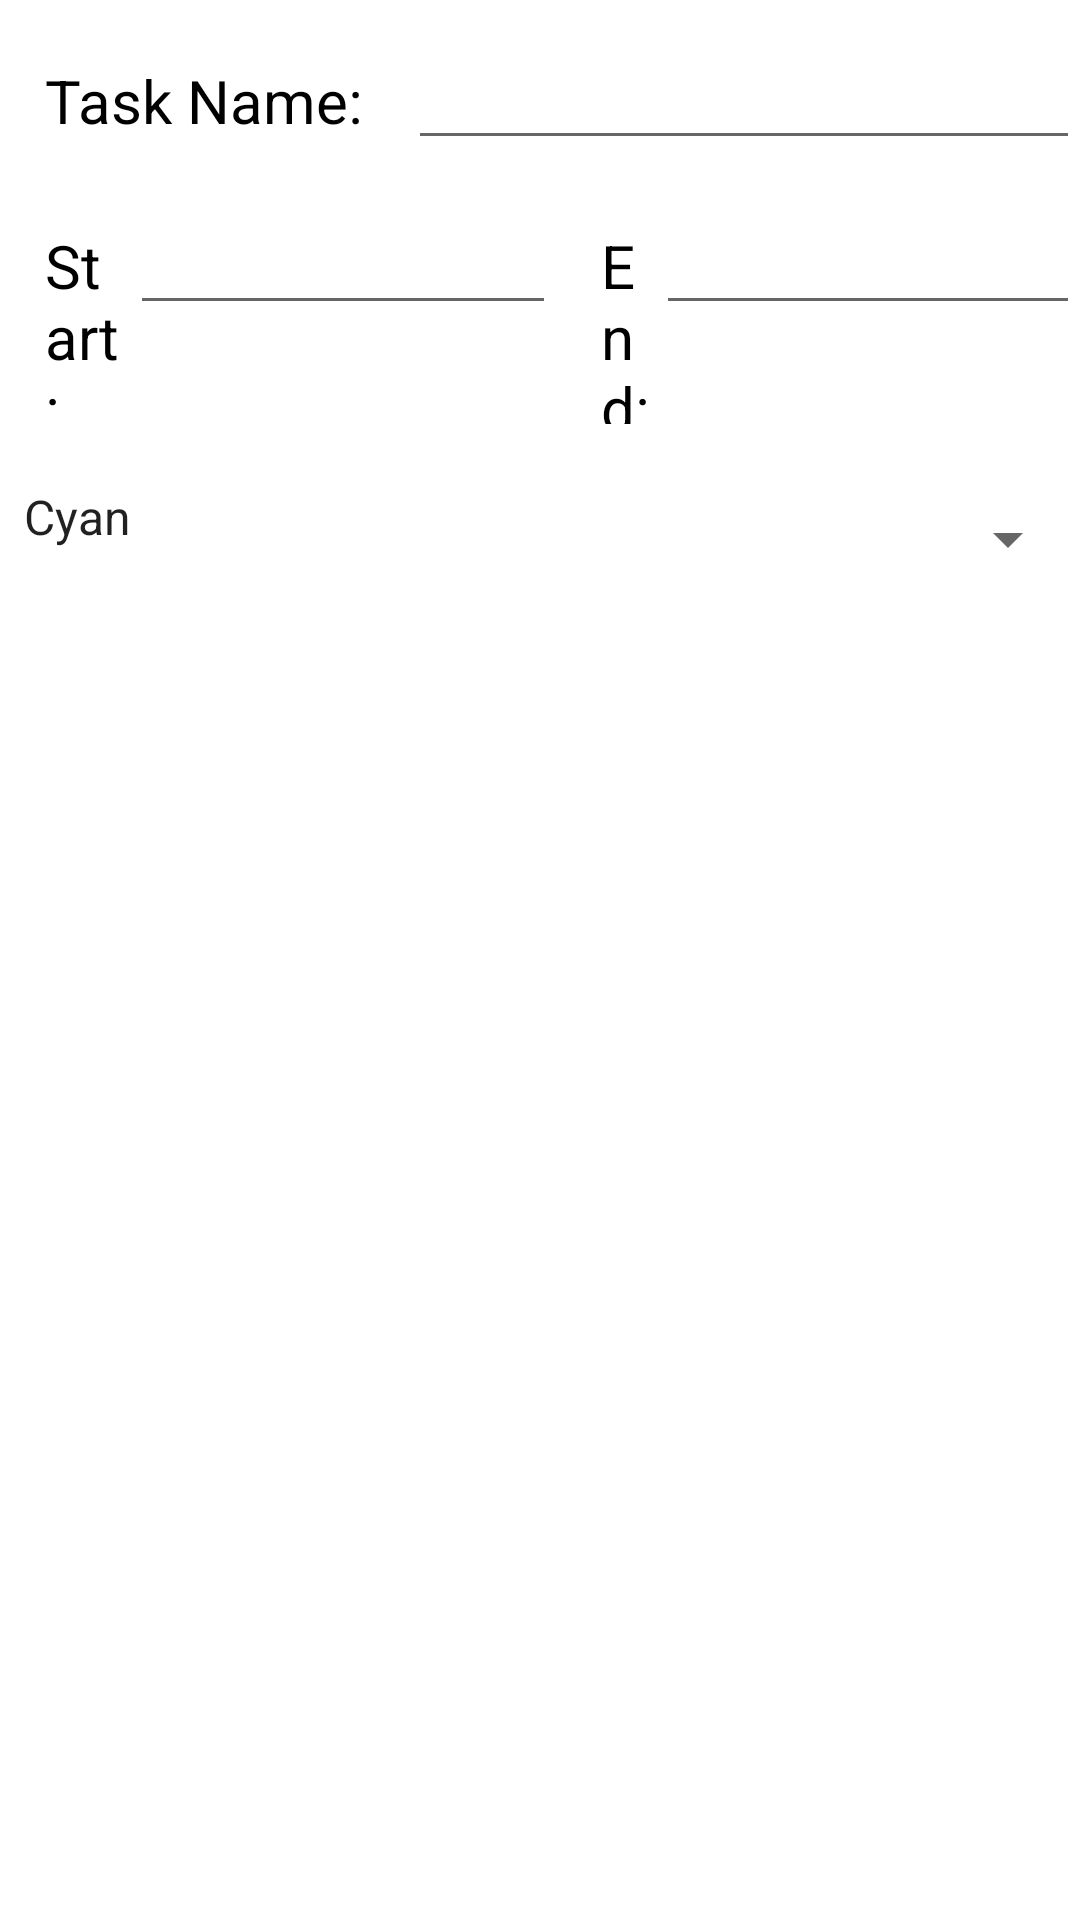

The Android layout XML behind this screen, and the referenced resources:
<!-- AndroidManifest.xml: application theme Theme.BlockPlanner -->
<!-- res/layout/new_block_dialog.xml -->
<?xml version="1.0" encoding="utf-8"?>
<LinearLayout xmlns:android="http://schemas.android.com/apk/res/android"
    xmlns:tools="http://schemas.android.com/tools"
    android:layout_width="match_parent"
    android:layout_height="match_parent"
    android:orientation="vertical"
    tools:context=".NewBlock">

    <LinearLayout
        android:layout_width="match_parent"
        android:layout_height="wrap_content"
        android:orientation="horizontal"
        android:paddingBottom="20dp">

        <TextView
            android:layout_width="wrap_content"
            android:layout_height="wrap_content"
            android:textColor="@color/black"
            android:textSize="20dp"
            android:text="Task Name:"
            android:paddingTop="20dp"
            android:paddingLeft="15dp"
            android:paddingRight="15dp"/>

        <EditText
            android:layout_width="match_parent"
            android:layout_height="wrap_content"
            android:id="@+id/task_name_entry"/>

    </LinearLayout>

    <LinearLayout
        android:layout_width="match_parent"
        android:layout_height="wrap_content"
        android:orientation="horizontal"
        android:paddingBottom="20dp">

        <TextView
            android:id="@+id/textView"
            android:layout_width="wrap_content"
            android:layout_height="wrap_content"
            android:layout_weight="0.3"
            android:paddingLeft="15dp"
            android:textColor="@color/black"
            android:textSize="20dp"
            android:text="Start:" />

        <EditText
            android:id="@+id/startEntry"
            android:layout_width="wrap_content"
            android:layout_height="wrap_content"
            android:layout_weight="1"
            android:ems="10"
            android:inputType="number" />

        <TextView
            android:id="@+id/textView2"
            android:layout_width="wrap_content"
            android:layout_height="wrap_content"
            android:layout_weight="0.3"
            android:paddingLeft="15dp"
            android:textColor="@color/black"
            android:textSize="20dp"
            android:text="End:" />

        <EditText
            android:id="@+id/endEntry"
            android:layout_width="wrap_content"
            android:layout_height="wrap_content"
            android:layout_weight="1"
            android:ems="10"
            android:inputType="number" />
    </LinearLayout>

    <Spinner
        android:id="@+id/color_chooser"
        android:layout_width="match_parent"
        android:layout_height="wrap_content"
        android:entries="@array/block_colors"
        android:textColor="@color/black"
        android:textSize="20dp"
        android:paddingRight="15dp"
        android:paddingBottom="15dp"/>

</LinearLayout>
<!-- resources referenced by this layout -->
<resources>
  <string-array name="block_colors">
          <item>Cyan</item>
          <item>Light Gray</item>
          <item>Magenta</item>
          <item>Green</item>
          <item>Blue</item>
          <item>Yellow</item>
      </string-array>
  <style name="Theme.BlockPlanner" parent="Theme.MaterialComponents.DayNight.DarkActionBar">
          
          <item name="colorPrimary">@color/purple_500</item>
          <item name="colorPrimaryVariant">@color/purple_700</item>
          <item name="colorOnPrimary">@color/white</item>
          
          <item name="colorSecondary">@color/teal_200</item>
          <item name="colorSecondaryVariant">@color/teal_700</item>
          <item name="colorOnSecondary">@color/black</item>
          
          <item name="android:statusBarColor" tools:targetApi="l">?attr/colorPrimaryVariant</item>
          
      </style>
  <!-- not gathered from this repository: default colours our renderer supplied (Android Studio template values) -->
  <color name="purple_500">#FF6200EE</color>
  <color name="purple_700">#FF3700B3</color>
  <color name="teal_200">#FF03DAC5</color>
  <color name="teal_700">#FF018786</color>
  <color name="black">#FF000000</color>
  <color name="white">#FFFFFFFF</color>
</resources>
